Run: headless pygame with SDL's dummy video driver; simulated clock (each Clock.tick advances the game by its frame time, no real sleeping); random seed 0; keys injected as events and as key.get_pressed() state; mouse plan: one left click at the window centre at the start of phase 2, then a move to the lower-right quarter at the start of phase 3.
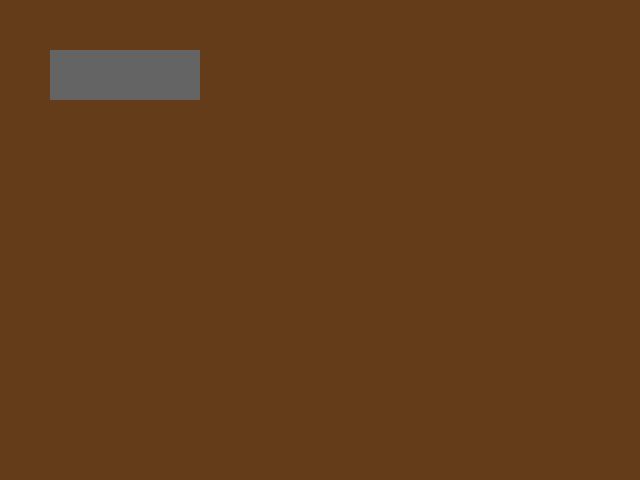
Frame 1 of 4 · flips 1–60 · no input
Frame 2 of 4 · flips 61–180 · clicked the window centre · tapped SPACE, RETURN · held RIGHT (→), D · screen unchanged from frame 1, image omitted
Frame 3 of 4 · flips 181–300 · moved the mouse to the lower-right quarter · held DOWN (↓), S · screen unchanged from frame 2, image omitted
Frame 4 of 4 · flips 301–420 · held LEFT (←), A, UP (↑), W · screen unchanged from frame 3, image omitted

The pygame program that drew these frames:

import pygame

pygame.init()

screen = pygame.display.set_mode((640, 480))
pygame.display.set_caption("Hello, world!")

background = pygame.Surface(screen.get_size())
background = background.convert()
background.fill((100, 60, 25))
clock = pygame.time.Clock()
keepGoing = True
color = (100, 100, 100)
size = (150, 50)
pos = (50, 50)
# Set up main loop
while keepGoing:
    # Timer to set frame rate
    clock.tick(30)
    touch = pygame.mouse.get_pos()
    bar = pygame.Surface(size)
    bar = bar.convert()
    bar.fill(color)
    bar.fill(color)
    for event in pygame.event.get():
        if event.type == pygame.QUIT:
            keepGoing = False
        if touch[0] >= 50 and touch[0] <= 200 and touch[1] >= 50 and touch[1] <= 100:

            if event.type == pygame.MOUSEBUTTONDOWN:
                color = (50, 50, 50)
                size = (160, 60)
                pos = (45, 45)
            if event.type == pygame.MOUSEBUTTONUP:
                color = (100, 100, 100)
                size = (150, 50)
                pos = (50, 50)

    screen.blit(background, (0, 0))
    screen.blit(bar, pos)

    pygame.display.flip()
